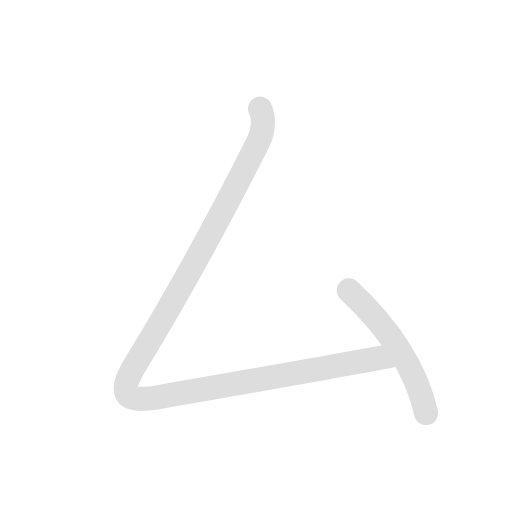
t = 0.00 s
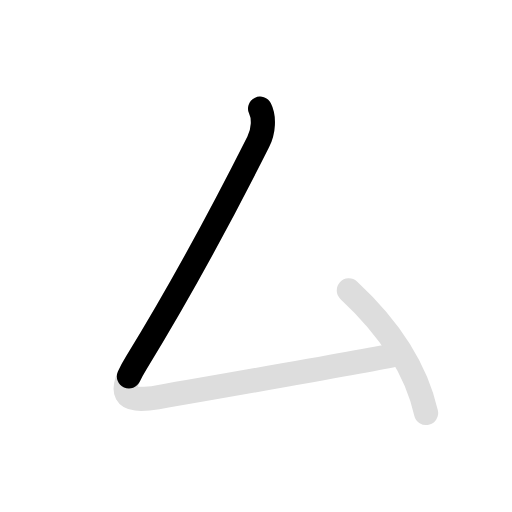
t = 0.75 s
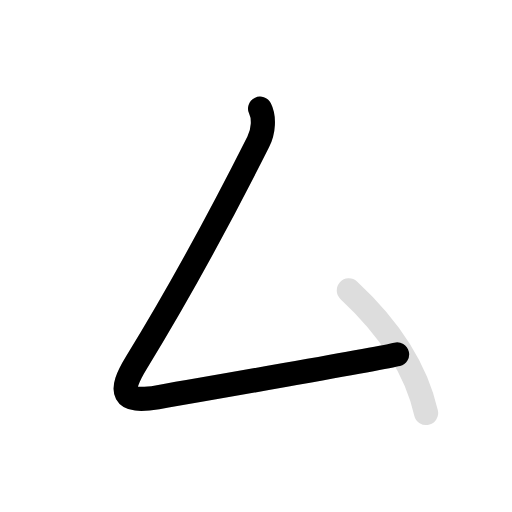
t = 1.50 s
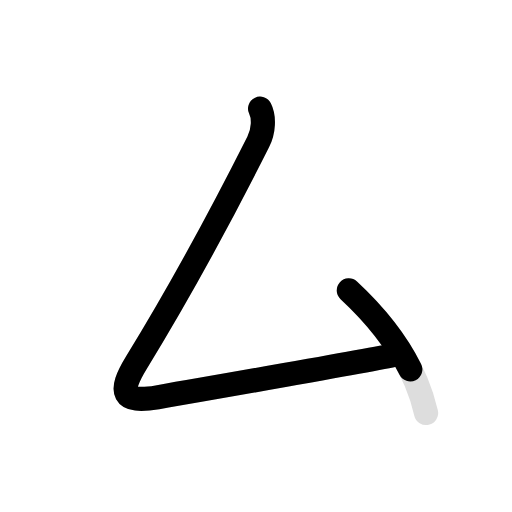
t = 2.25 s
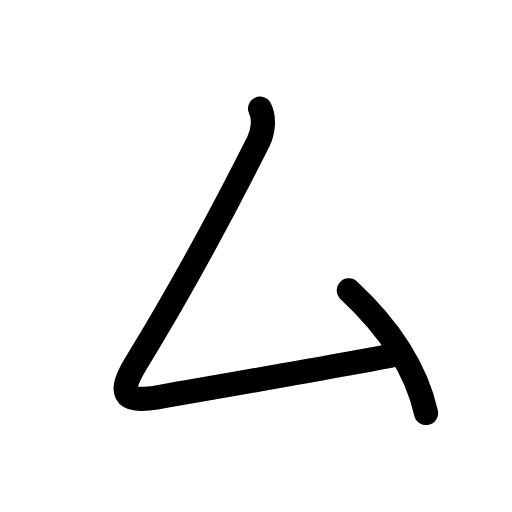
t = 3.00 s
t = 3.80 s: frame unchanged from t = 3.00 s, image omitted

The animated SVG that drew these frames (rendered in a browser with its animation timeline set to each time). Animation: 4 SMIL elements (animate=3,set=1); one cycle of 3.80 s, repeats indefinitely.

<svg id="kvg-030e0" class="kanjivg" viewBox="0 0 106 106" width="106" height="106" xmlns="http://www.w3.org/2000/svg" xmlns:xlink="http://www.w3.org/1999/xlink" xml:space="preserve" version="1.1" baseProfile="full"><defs><style type="text/css">path.black{fill:none;stroke:black;stroke-width:5;stroke-linecap:round;stroke-linejoin:round;}path.grey{fill:none;stroke:#ddd;stroke-width:5;stroke-linecap:round;stroke-linejoin:round;}path.stroke{fill:none;stroke:black;stroke-width:5;stroke-linecap:round;stroke-linejoin:round;}text{font-size:16px;font-family:Segoe UI Symbol,Cambria Math,DejaVu Sans,Symbola,Quivira,STIX,Code2000;-webkit-touch-callout:none;cursor:pointer;-webkit-user-select:none;-khtml-user-select:none;-moz-user-select:none;-ms-user-select:none;user-select: none;}text:hover{color:#777;}#reset{font-weight:bold;}</style><marker id="markerStart" markerWidth="8" markerHeight="8" style="overflow:visible;"><circle cx="0" cy="0" r="1.5" style="stroke:none;fill:red;fill-opacity:0.5;"/></marker><marker id="markerEnd" style="overflow:visible;"><circle cx="0" cy="0" r="0.8" style="stroke:none;fill:blue;fill-opacity:0.5;"><animate attributeName="opacity" from="1" to="0" dur="3s" repeatCount="indefinite" /></circle></marker></defs><path d="M53.84,22.5c0.88,1.75,0.78,4.57-0.38,6.88c-9.25,18.38-16.19,30.96-25.25,45.75c-3.75,6.12-3,8.38,4.38,7.12c7.38-1.26,46.62-8.12,49.62-8.88" class="grey" /><path d="M72.21,60.12c6.88,6.38,13.62,14.88,16,25.38" class="grey" /><path d="M53.84,22.5c0.88,1.75,0.78,4.57-0.38,6.88c-9.25,18.38-16.19,30.96-25.25,45.75c-3.75,6.12-3,8.38,4.38,7.12c7.38-1.26,46.62-8.12,49.62-8.88" class="stroke" stroke-dasharray="150"><animate attributeName="stroke-dashoffset" from="150" to="0" dur="1.8s" begin="0.0s" fill="freeze" /></path><path d="M72.21,60.12c6.88,6.38,13.62,14.88,16,25.38" class="stroke" stroke-dasharray="150"><set attributeName="opacity" to="0" dur="2.0s" /><animate attributeName="stroke-dashoffset" from="150" to="0" dur="1.8s" begin="2.0s" fill="freeze" /></path></svg>
